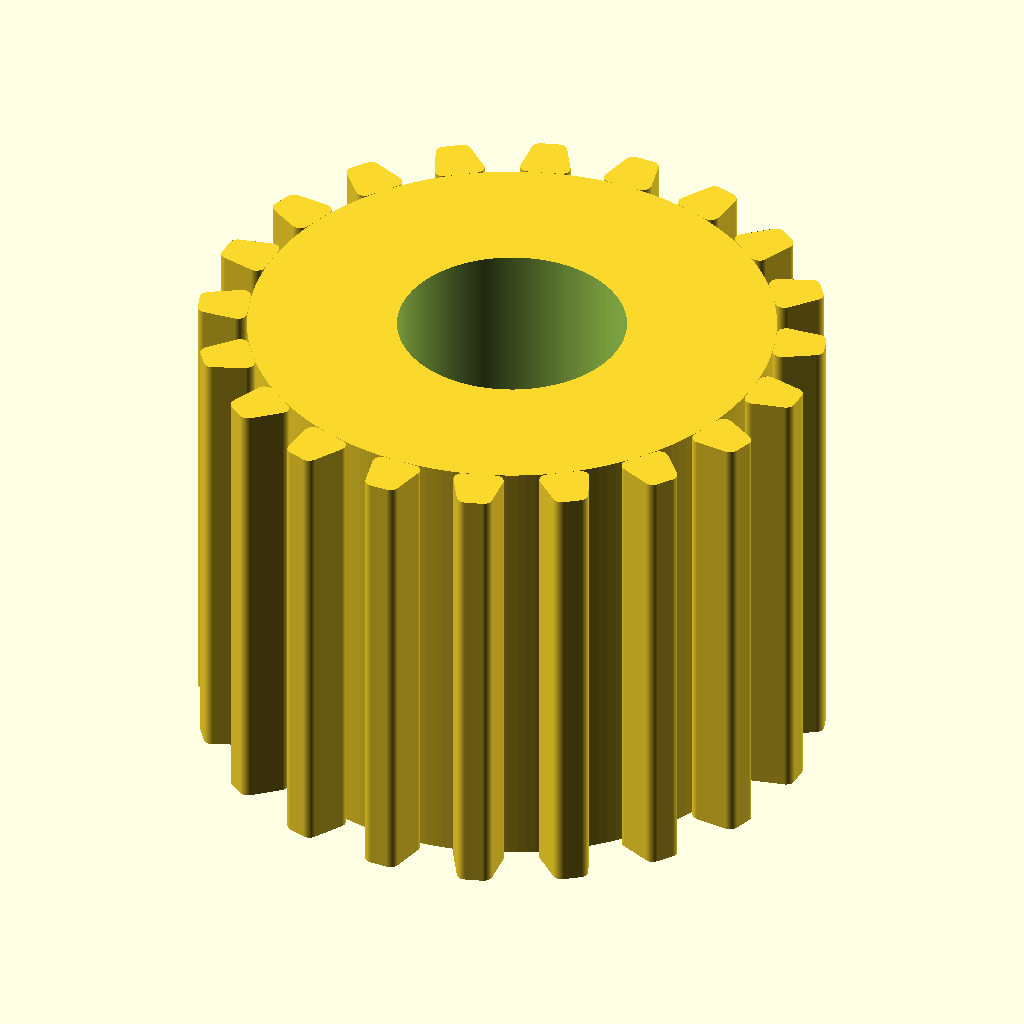
Cell 1: the model at its default parameters.
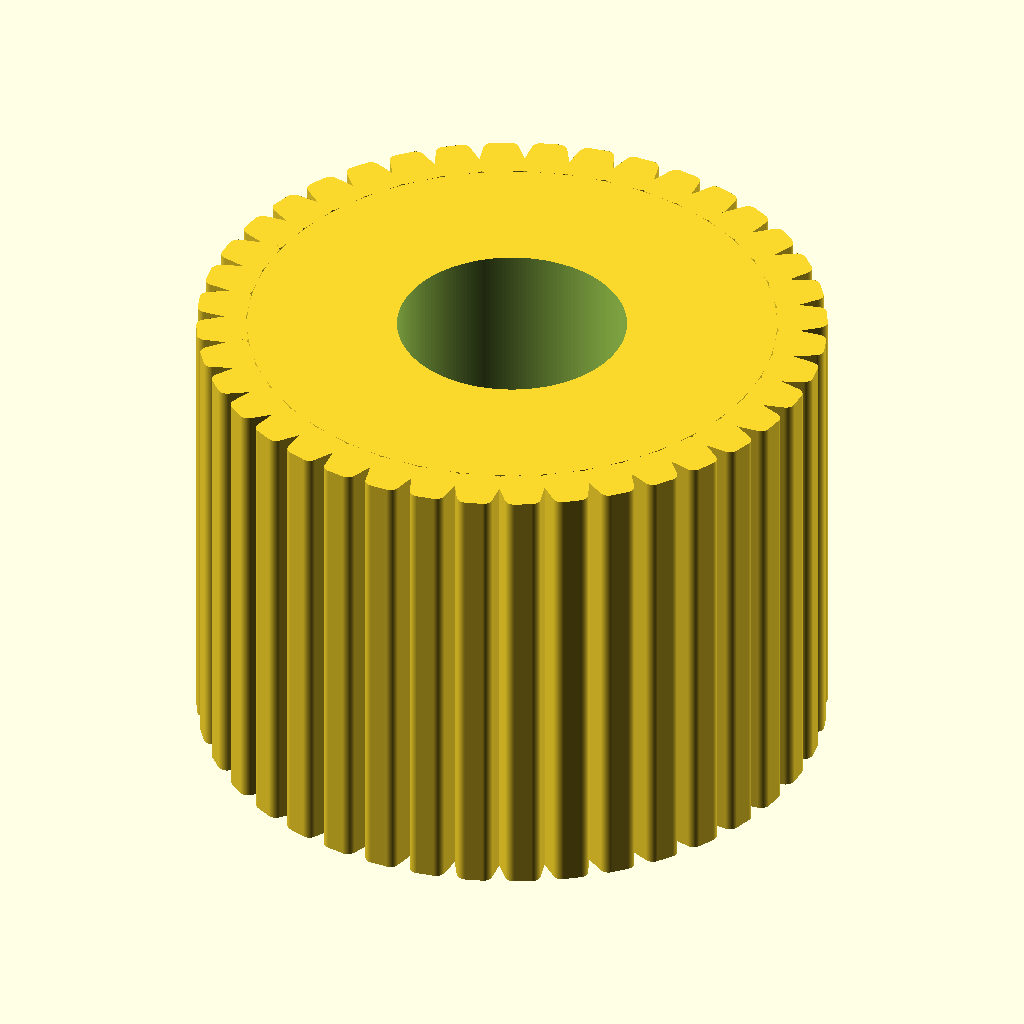
Cell 2: the same model with teeth = 40.
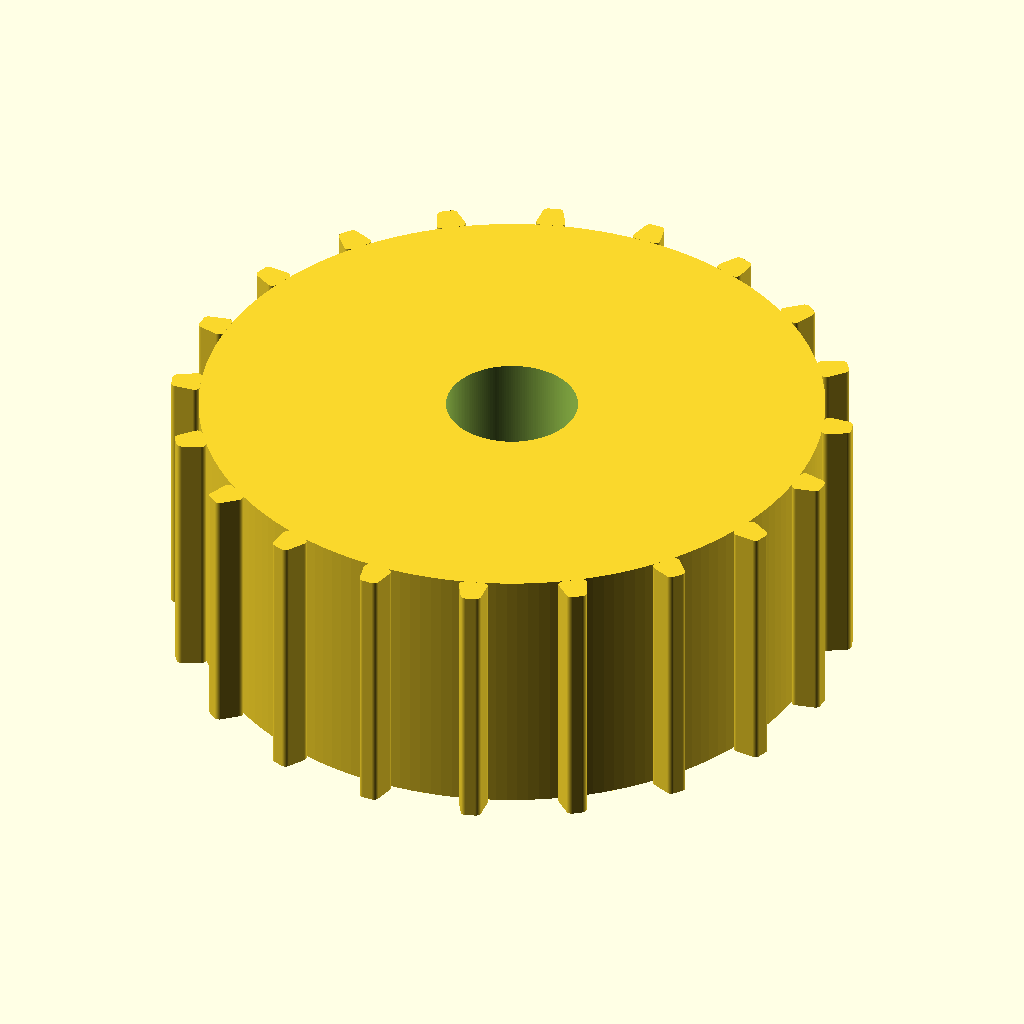
Cell 3: pitch_d = 24.44 (everything else at default).
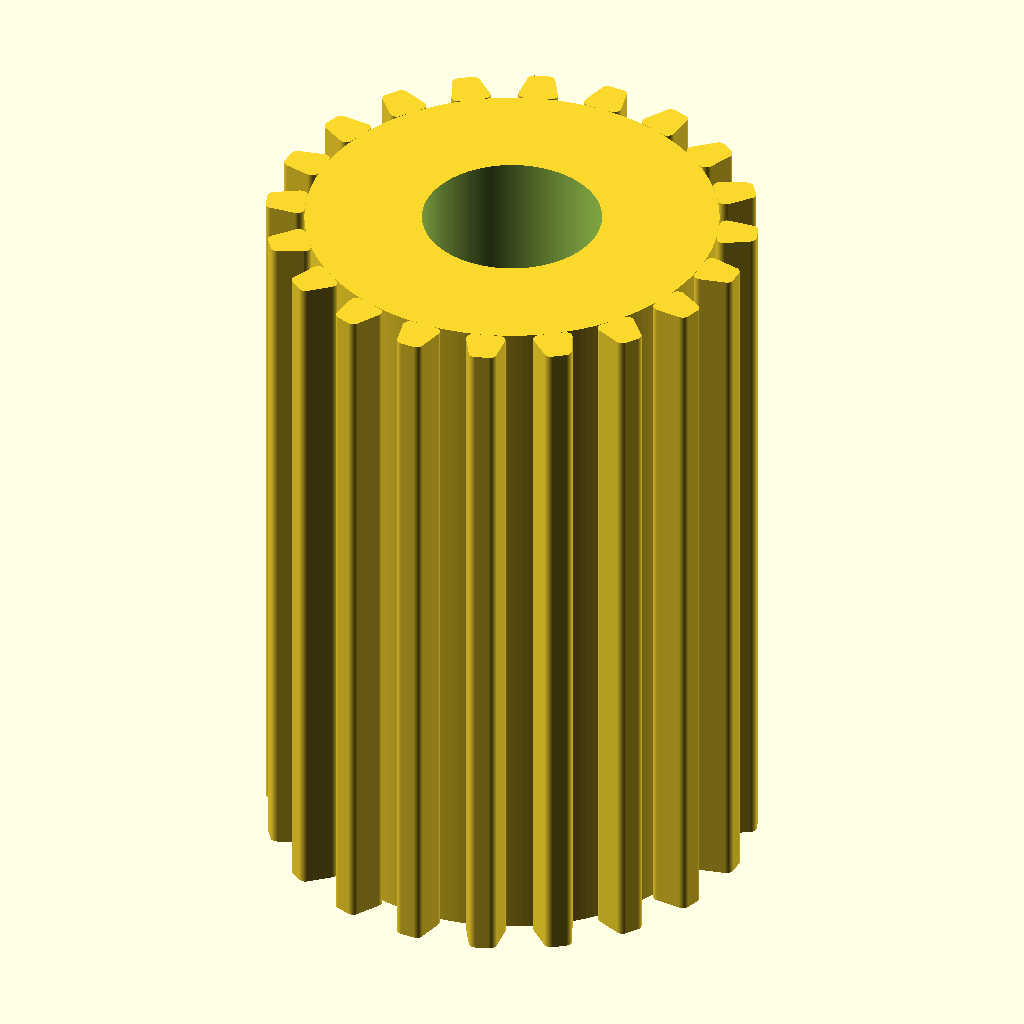
Cell 4: the same model with pulley_w = 20.
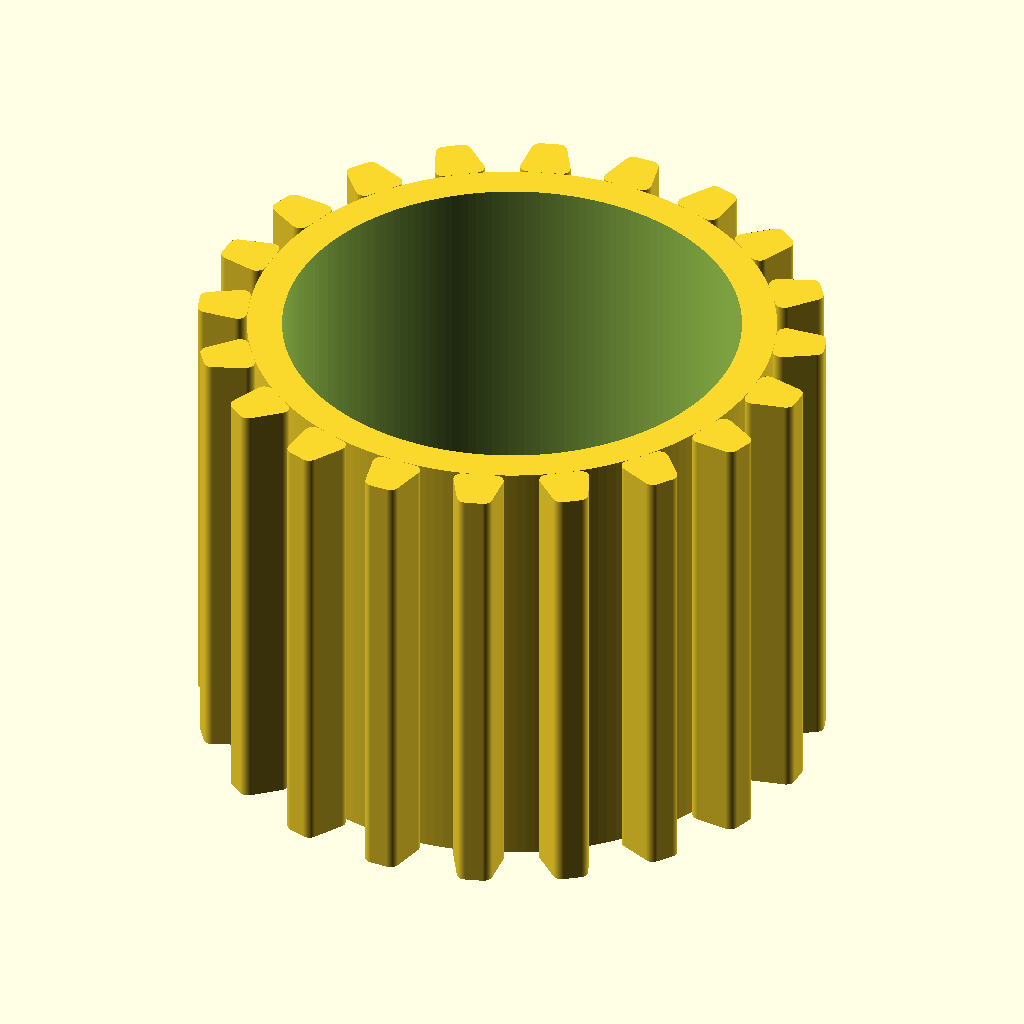
Cell 5: bore_d = 10 (everything else at default).
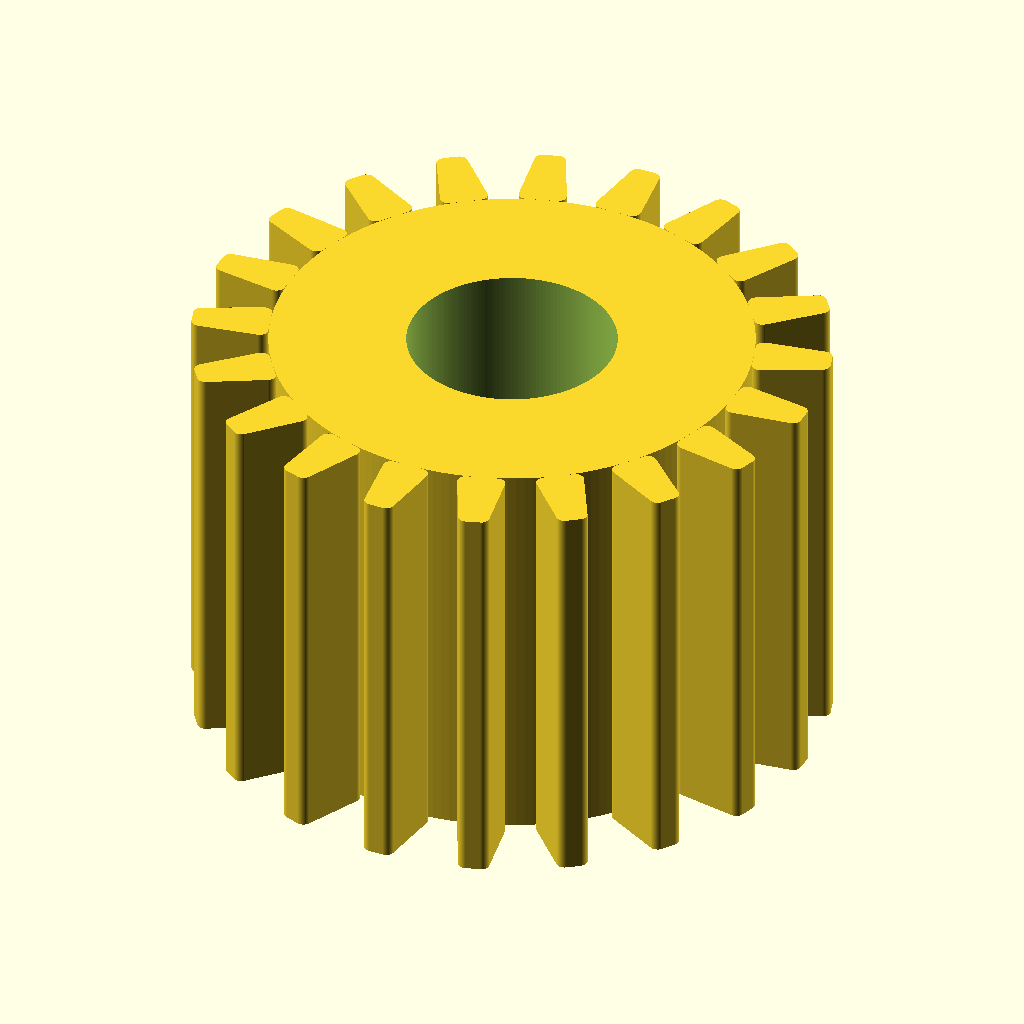
Cell 6: tooth_height = 1.5 (everything else at default).
The same orthographic view direction (rotation 55°, 0°, 25°; colour scheme Cornfield) for every cell, with the view re-fitted per cell, so scale and position can differ between cells.
Source of the model, additional_study/matched_effort/results/direct_matched_calls/scad/pulley__GT2x20_toothed_idler_9.scad:
$fn = 180;

// Simple parametric timing pulley approximation (GT2-like tooth form)
// 20 teeth, pitch diameter 12.22mm (given). Tooth profile is an approximation
// suitable for visualization/fit-testing; adjust parameters for your belt standard.

teeth = 20;
pitch_d = 12.22;          // mm (given)
pulley_w = 10;            // mm
bore_d = 5;               // mm

// Tooth geometry (approx)
tooth_height = 0.75;      // radial height above pitch circle (mm)
tooth_root_depth = 0.35;  // radial depth below pitch circle (mm)
tooth_tip_width = 0.70;   // tangential width at tip (mm)
tooth_root_width = 1.20;  // tangential width at root (mm)
tooth_round = 0.20;       // corner rounding radius (mm)

// Derived
pitch_r = pitch_d/2;
outer_r = pitch_r + tooth_height;
root_r  = max(0.1, pitch_r - tooth_root_depth);

module rounded_trapezoid_2d(wb, wt, h, r){
    // 2D trapezoid centered on X, base at y=0, top at y=h
    // then rounded via offset.
    offset(r=r)
        offset(delta=-r)
            polygon(points=[
                [-wb/2, 0],
                [ wb/2, 0],
                [ wt/2, h],
                [-wt/2, h]
            ]);
}

module tooth(){
    // Tooth centered at angle 0, extending radially outward from root_r to outer_r
    // Build in 2D (x tangential, y radial), then rotate into place.
    linear_extrude(height=pulley_w, center=true, convexity=10)
        translate([0, root_r])
            rounded_trapezoid_2d(tooth_root_width, tooth_tip_width, outer_r-root_r, tooth_round);
}

module pulley_body(){
    // Base cylinder up to root radius
    difference(){
        cylinder(r=root_r, h=pulley_w, center=true);
        cylinder(d=bore_d, h=pulley_w+2, center=true);
    }
}

module pulley(){
    union(){
        pulley_body();
        for(i=[0:teeth-1]){
            rotate([0,0, i*360/teeth])
                tooth();
        }
    }
}

pulley();
Customizer parameters (derived from the source; name, type, default, range or options):
teeth: number, default 20
pitch_d: number, default 12.22
pulley_w: number, default 10
bore_d: number, default 5
tooth_height: number, default 0.75
tooth_root_depth: number, default 0.35
tooth_tip_width: number, default 0.7
tooth_root_width: number, default 1.2
tooth_round: number, default 0.2
